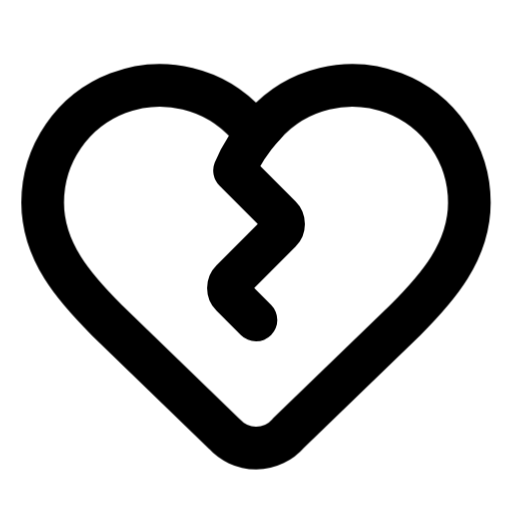
t = 0.00 s
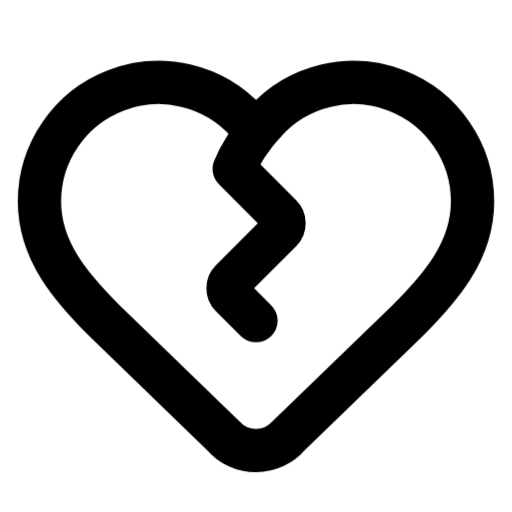
t = 0.20 s
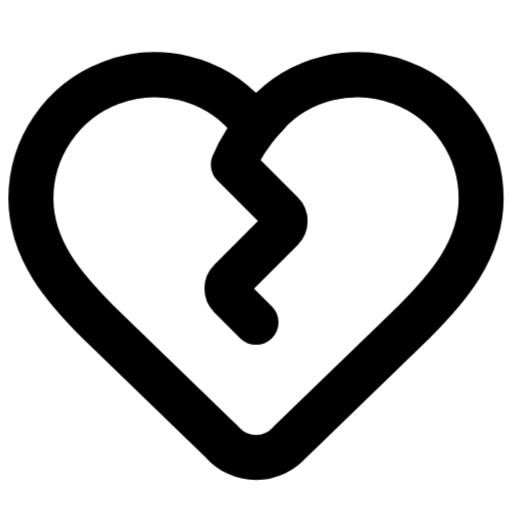
t = 0.40 s
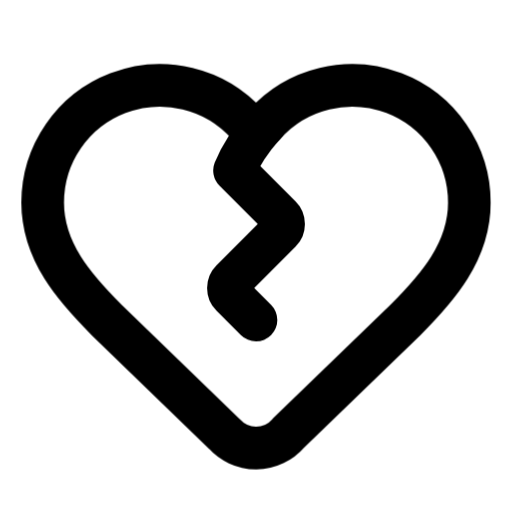
t = 0.60 s
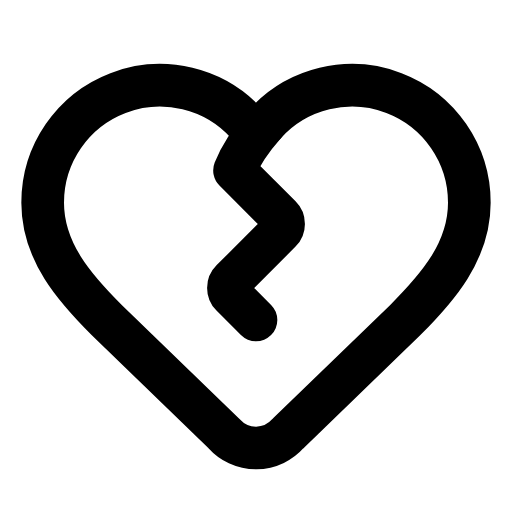
t = 0.80 s
t = 1.00 s: frame unchanged from t = 0.80 s, image omitted

The animated SVG that drew these frames (rendered in a browser with its animation timeline set to each time). Animation: 12 CSS @keyframes rules; one cycle of 1.00 s.

<svg
  xmlns="http://www.w3.org/2000/svg"
  width="24"
  height="24"
  viewBox="0 0 24 24"
  fill="none"
  stroke="currentColor"
  stroke-width="2"
  stroke-linecap="round"
  stroke-linejoin="round"
  overflow="hidden"
  class="animated-lucide-icon animated-lucide-heart-crack"
  role="img"
  aria-label="heart crack"
>
  <title>heart crack</title>
<style>
  /* Delay utilities — 80ms increments */
  .al-delay-0 { --al-delay: 0ms; }
  .al-delay-1 { --al-delay: 80ms; }
  .al-delay-2 { --al-delay: 160ms; }
  .al-delay-3 { --al-delay: 240ms; }
  .al-delay-4 { --al-delay: 320ms; }
  .al-delay-5 { --al-delay: 400ms; }
  .al-delay-6 { --al-delay: 480ms; }
  .al-delay-7 { --al-delay: 560ms; }

  /* Two-tone colors — no opacity tricks, just two real colors */
  .al-primary { stroke: var(--animated-lucide-primary, var(--al-primary, currentColor)); }
  .al-secondary { stroke: var(--animated-lucide-secondary, var(--al-secondary, currentColor)); }

  /* ── Fill animation: shape fills with translucent color ── */
  .al-anim-fill {
    fill: currentColor;
    fill-opacity: 0;
    transition: fill-opacity 500ms ease var(--al-delay, 0ms);
  }
  .animated-lucide-icon:hover .al-anim-fill,
  .al-icon-wrapper:hover .al-anim-fill {
    fill-opacity: 0.12;
  }

  /* ── Draw animation: path re-draws on hover via keyframe ── */
  .al-anim-draw {
    /* Fully visible by default */
  }
  .animated-lucide-icon:hover .al-anim-draw,
  .al-icon-wrapper:hover .al-anim-draw {
    animation: al-draw-in 600ms ease var(--al-delay, 0ms) both;
  }
  @keyframes al-draw-in {
    0% { stroke-dashoffset: var(--al-dash-len, 50); }
    100% { stroke-dashoffset: 0; }
  }

  /* ── Draw-line: shorter lines re-draw on hover ── */
  .al-anim-draw-line {
    /* Fully visible by default */
  }
  .animated-lucide-icon:hover .al-anim-draw-line,
  .al-icon-wrapper:hover .al-anim-draw-line {
    animation: al-draw-line 500ms ease var(--al-delay, 0ms) both;
  }
  @keyframes al-draw-line {
    0% { stroke-dashoffset: var(--al-dash-len, 20); }
    100% { stroke-dashoffset: 0; }
  }

  /* ── Fade animation: subtle pop on hover (fully visible by default) ── */
  .al-anim-fade {
    /* Fully visible by default */
  }
  .animated-lucide-icon:hover .al-anim-fade,
  .al-icon-wrapper:hover .al-anim-fade {
    animation: al-fade-pop 500ms ease var(--al-delay, 0ms) both;
  }
  @keyframes al-fade-pop {
    0% { opacity: 0.3; transform: scale(0.92); }
    60% { opacity: 1; transform: scale(1.04); }
    100% { opacity: 1; transform: scale(1); }
  }

  /* ── Dot appear: dot pops on hover (fully visible by default) ── */
  .al-anim-dot-appear {
    /* Fully visible by default */
  }
  .animated-lucide-icon:hover .al-anim-dot-appear,
  .al-icon-wrapper:hover .al-anim-dot-appear {
    animation: al-dot-pop 500ms ease 200ms both;
  }
  @keyframes al-dot-pop {
    0% { transform: scale(1); }
    40% { transform: scale(0.3); }
    70% { transform: scale(1.3); }
    100% { transform: scale(1); }
  }

  /* ── Bar animation: bars bounce on hover (full size by default) ── */
  .al-anim-bar {
    transform-origin: center bottom;
  }
  .animated-lucide-icon:hover .al-anim-bar,
  .al-icon-wrapper:hover .al-anim-bar {
    animation: al-bar-grow 600ms cubic-bezier(0.34, 1.56, 0.64, 1) var(--al-delay, 0ms) both;
  }
  @keyframes al-bar-grow {
    0% { transform: scaleY(0.2); }
    60% { transform: scaleY(1.08); }
    100% { transform: scaleY(1); }
  }

  /* ── Scale-pop: element pops with scale ── */
  .al-anim-scale-pop {
    transform-origin: center;
  }
  .animated-lucide-icon:hover .al-anim-scale-pop,
  .al-icon-wrapper:hover .al-anim-scale-pop {
    animation: al-scale-pop 500ms cubic-bezier(0.34, 1.56, 0.64, 1) var(--al-delay, 0ms) both;
  }
  @keyframes al-scale-pop {
    0% { transform: scale(1); }
    40% { transform: scale(1.15); }
    100% { transform: scale(1); }
  }

  /* ── Pulse element: pulsing opacity for attention ── */
  .al-anim-pulse-element {
    /* Fully visible by default */
  }
  .animated-lucide-icon:hover .al-anim-pulse-element,
  .al-icon-wrapper:hover .al-anim-pulse-element {
    animation: al-pulse 0.7s ease-in-out;
  }
  @keyframes al-pulse {
    0%, 100% { opacity: 1; }
    50% { opacity: 0.3; }
  }

  /* ── Gear: rotation on hover ── */
  .al-anim-gear {
    transform-origin: 12px 12px;
    transition: transform 700ms cubic-bezier(0.34, 1.56, 0.64, 1) var(--al-delay, 0ms);
  }
  .animated-lucide-icon:hover .al-anim-gear,
  .al-icon-wrapper:hover .al-anim-gear {
    transform: rotate(var(--al-rotation, 90deg));
  }

  /* ── Nudge: translate in a direction ── */
  .al-anim-nudge {
    transition: transform 500ms cubic-bezier(0.34, 1.56, 0.64, 1) var(--al-delay, 0ms);
  }
  .animated-lucide-icon:hover .al-anim-nudge,
  .al-icon-wrapper:hover .al-anim-nudge {
    transform: translate(var(--al-tx, 0px), var(--al-ty, 0px));
  }

  /* ── Bell ring: keyframe ring animation ── */
  .al-anim-bell-ring {
    transform-origin: 12px 3px;
  }
  .animated-lucide-icon:hover .al-anim-bell-ring,
  .al-icon-wrapper:hover .al-anim-bell-ring {
    animation: al-bell-ring 0.7s ease;
  }
  @keyframes al-bell-ring {
    0% { transform: rotate(0deg); }
    12% { transform: rotate(14deg); }
    24% { transform: rotate(-12deg); }
    36% { transform: rotate(8deg); }
    48% { transform: rotate(-5deg); }
    60% { transform: rotate(2deg); }
    100% { transform: rotate(0deg); }
  }

  /* ── Heart beat: keyframe scale ── */
  .al-anim-heart-beat {
    transform-origin: 12px 13px;
  }
  .animated-lucide-icon:hover .al-anim-heart-beat,
  .al-icon-wrapper:hover .al-anim-heart-beat {
    animation: al-heart-beat 0.8s ease;
  }
  @keyframes al-heart-beat {
    0% { transform: scale(1); }
    15% { transform: scale(1.2); }
    30% { transform: scale(1); }
    45% { transform: scale(1.15); }
    60% { transform: scale(1); }
  }

  /* ── Rocket lift ── */
  .al-anim-rocket-lift {
    transition: transform 500ms cubic-bezier(0.34, 1.56, 0.64, 1) var(--al-delay, 0ms);
  }
  .animated-lucide-icon:hover .al-anim-rocket-lift,
  .al-icon-wrapper:hover .al-anim-rocket-lift {
    transform: translate(1px, -1.5px);
  }

  /* ── Handle lift (trash lid, briefcase handle) ── */
  .al-anim-handle-lift {
    transition: transform 500ms ease var(--al-delay, 0ms);
  }
  .animated-lucide-icon:hover .al-anim-handle-lift,
  .al-icon-wrapper:hover .al-anim-handle-lift {
    transform: translateY(-1.5px);
  }

  /* ── Page turn ── */
  .al-anim-page-turn {
    transform-origin: left center;
    transition: transform 500ms ease var(--al-delay, 0ms);
  }
  .animated-lucide-icon:hover .al-anim-page-turn,
  .al-icon-wrapper:hover .al-anim-page-turn {
    transform: rotateY(-12deg);
  }

  /* ── Menu line (staggered scaleX) ── */
  .al-anim-menu-line {
    transform-origin: left center;
    transition: transform 400ms ease var(--al-delay, 0ms);
  }
  .animated-lucide-icon:hover .al-anim-menu-line,
  .al-icon-wrapper:hover .al-anim-menu-line {
    transform: scaleX(var(--al-scale-x, 0.7));
  }

  /* ── Mail flap: envelope opens and closes ── */
  .al-anim-mail-flap {
    transform-origin: center top;
  }
  .animated-lucide-icon:hover .al-anim-mail-flap,
  .al-icon-wrapper:hover .al-anim-mail-flap {
    animation: al-mail-flap 700ms ease var(--al-delay, 0ms) both;
  }
  @keyframes al-mail-flap {
    0% { transform: rotateX(0deg); }
    40% { transform: rotateX(-30deg); }
    70% { transform: rotateX(5deg); }
    100% { transform: rotateX(0deg); }
  }

  /* ── Shake: horizontal wobble ── */
  .al-anim-shake {
    transform-origin: center;
  }
  .animated-lucide-icon:hover .al-anim-shake,
  .al-icon-wrapper:hover .al-anim-shake {
    animation: al-shake 600ms ease var(--al-delay, 0ms) both;
  }
  @keyframes al-shake {
    0% { transform: translateX(0) rotate(0deg); }
    15% { transform: translateX(-1.5px) rotate(-3deg); }
    30% { transform: translateX(1.5px) rotate(3deg); }
    45% { transform: translateX(-1px) rotate(-2deg); }
    60% { transform: translateX(1px) rotate(2deg); }
    75% { transform: translateX(-0.5px) rotate(-1deg); }
    100% { transform: translateX(0) rotate(0deg); }
  }

  /* ── Spin: full 360 rotation ── */
  .al-anim-spin {
    transform-origin: 12px 12px;
  }
  .animated-lucide-icon:hover .al-anim-spin,
  .al-icon-wrapper:hover .al-anim-spin {
    animation: al-spin 700ms cubic-bezier(0.4, 0, 0.2, 1) var(--al-delay, 0ms) both;
  }
  @keyframes al-spin {
    0% { transform: rotate(0deg); }
    100% { transform: rotate(360deg); }
  }
</style>
  <path d="M12.409 5.824c-.702.792-1.15 1.496-1.415 2.166l2.153 2.156a.5.5 0 0 1 0 .707l-2.293 2.293a.5.5 0 0 0 0 .707L12 15" class="al-primary al-anim-heart-beat al-delay-0" />
  <path d="M13.508 20.313a2 2 0 0 1-3 .019L5 15c-1.5-1.5-3-3.2-3-5.5a5.5 5.5 0 0 1 9.591-3.677.6.6 0 0 0 .818.001A5.5 5.5 0 0 1 22 9.5c0 2.29-1.5 4-3 5.5z" class="al-primary al-anim-heart-beat al-delay-1" />
</svg>
